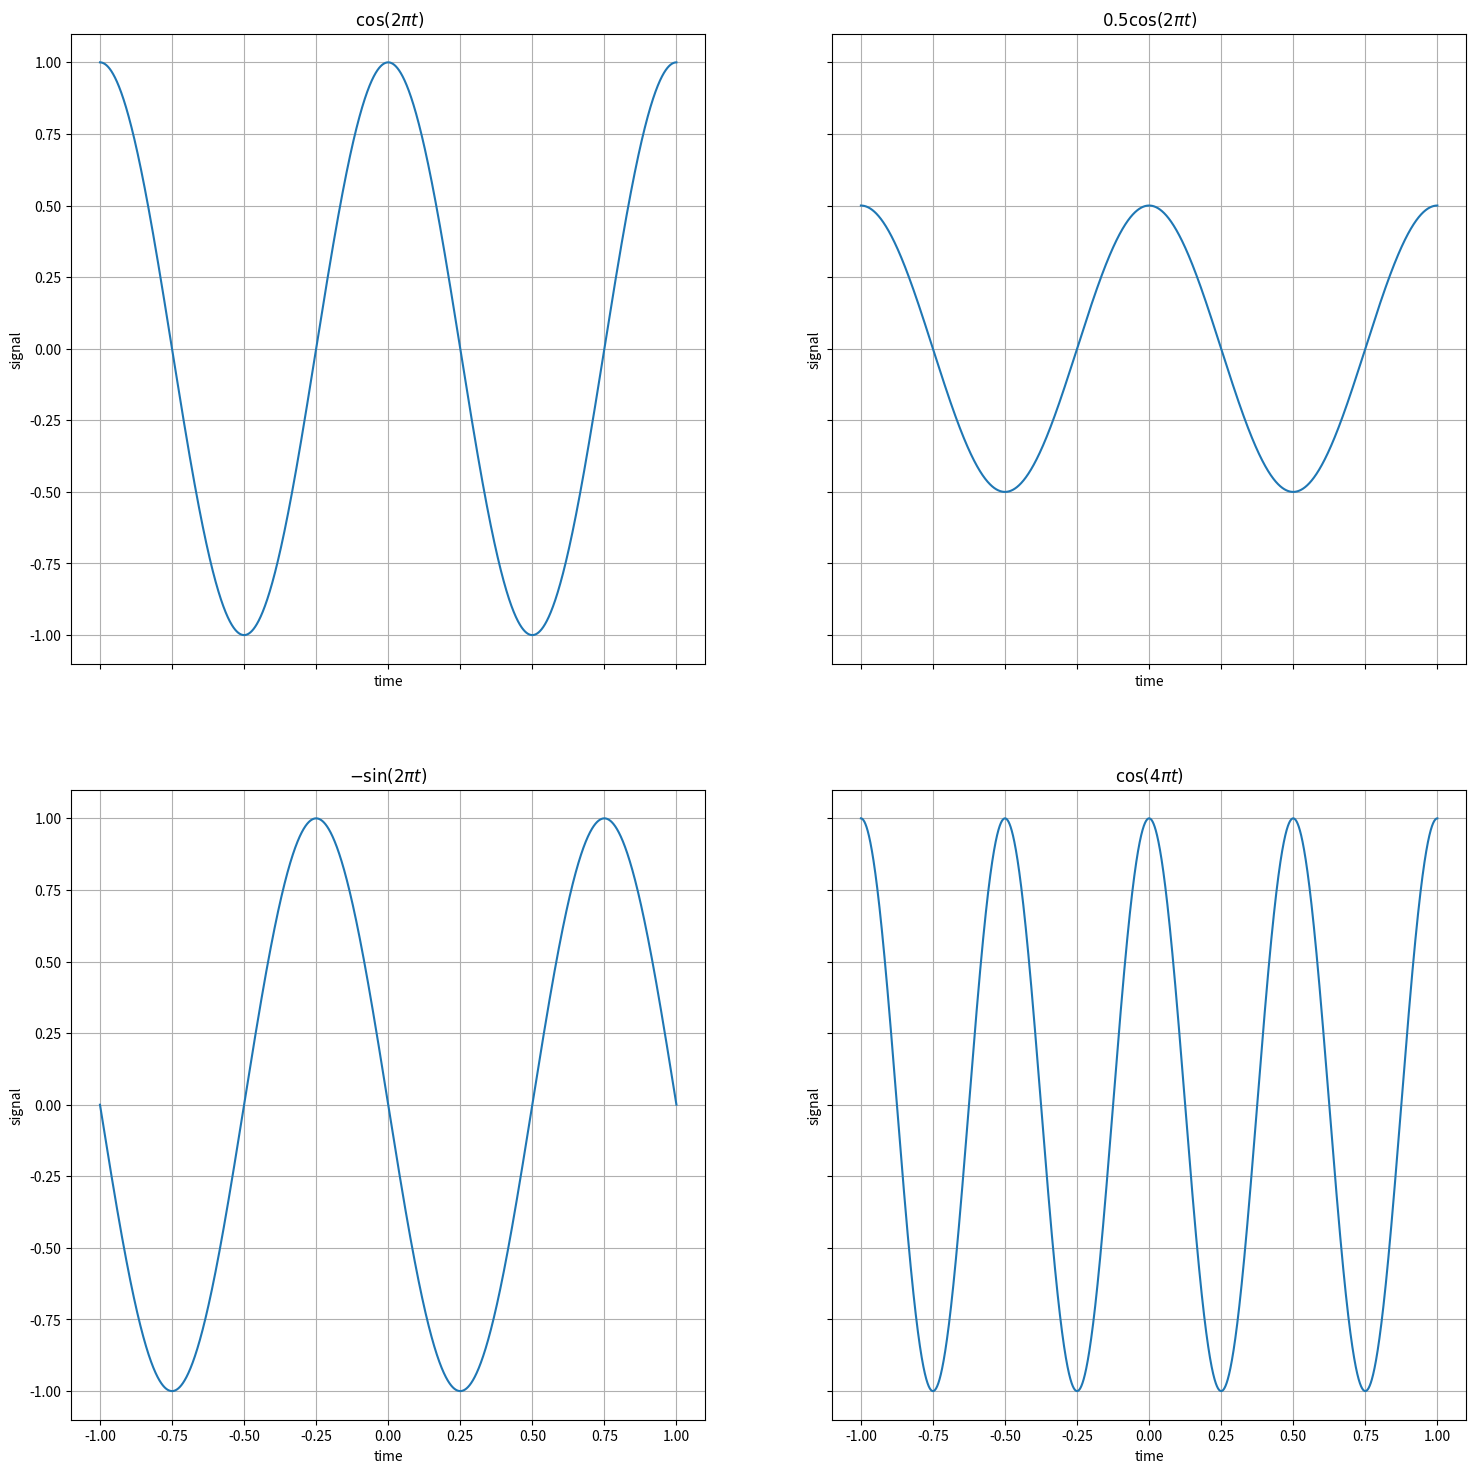

This chart was generated by the following Python code:
import numpy as np
import matplotlib.pylab as plt

fs = 44100 # 44,100−Hz sampling frequency
ts = 1/fs
t = np.arange(-1, 1, ts) # A linearly−spaced array with step ts
f = 2 # 2 Hz
A = 1
w0 = 2*np.pi
phi = np.pi/2
fig, axes = plt.subplots(2 ,2 , sharex='all', sharey='all', figsize=(18,18))
# Your code goes here
xt1 = A*np.cos(w0*t)
xt2 = (A/2)*np.cos(w0*t)
xt3 = -A*np.sin(w0*t)
xt4 = A*np.cos(2*w0*t)

# Your code goes here

axes[0, 0].plot(t,xt1)
axes[0, 0].set_xlabel('time')
axes[0, 0].set_ylabel('signal')
axes[0, 0].grid(True)
axes[0, 0].title.set_text(' $\cos(2\pi t)$')

axes[0, 1].plot(t,xt2)
axes[0, 1].set_xlabel('time')
axes[0, 1].set_ylabel('signal')
axes[0, 1].grid(True)
axes[0, 1].title.set_text('$0.5\cos(2\pi t)$')


axes[1, 0].plot(t,xt3)
axes[1, 0].set_xlabel('time')
axes[1, 0].set_ylabel('signal')
axes[1, 0].grid(True)
axes[1,0].title.set_text('$-\sin(2\pi t)$')


axes[1, 1].plot(t,xt4)
axes[1, 1].set_xlabel('time')
axes[1, 1].set_ylabel('signal')
axes[1, 1].grid(True)
axes[1, 1].title.set_text('$\cos(4\pi t)$')
plt.show()



